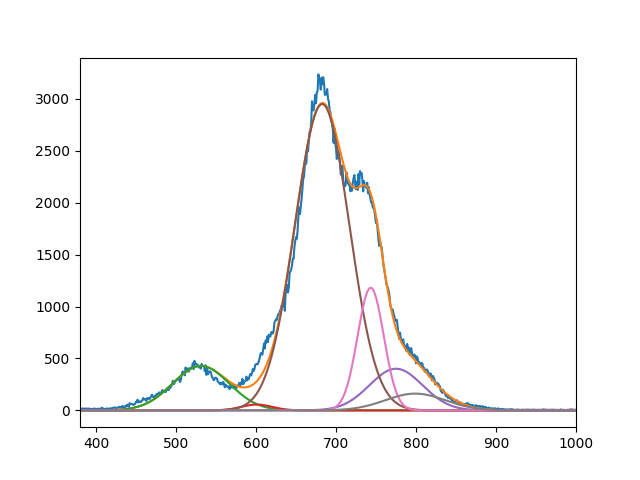

Source data for this figure (header and first rows):
4.278378173868545105e+02, 5.647459189506479760e+01, 2.949110010381579741e+03, 4.010789614118948521e+02, 1.180473107157319419e+03, 1.617248156805527799e+02
5.311673261063372138e+02, 6.009999736250359774e+02, 6.827115715914661678e+02, 7.749999999999748752e+02, 7.433671203338521991e+02, 7.990571325585012801e+02
4.999999999999966604e+01, 2.717164258223761308e+01, 4.805406726408892837e+01, 4.678812604782191897e+01, 2.316447554852920376e+01, 5.296233433823530135e+01
